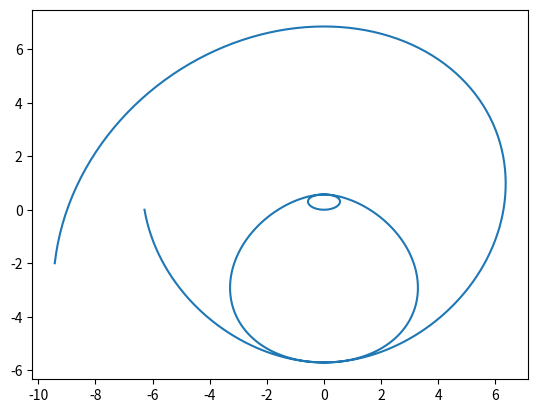

Write Python code to recreate this figure.
import sympy as sp
import numpy as np
import matplotlib.pyplot as plt
import scipy as sip

xx = np.linspace(-2*np.pi,3*np.pi,803)
f = np.cos(xx)*xx
areas = sip.integrate.cumulative_trapezoid(f,xx,initial=0)
plt.plot(f,areas)
plt.show()
